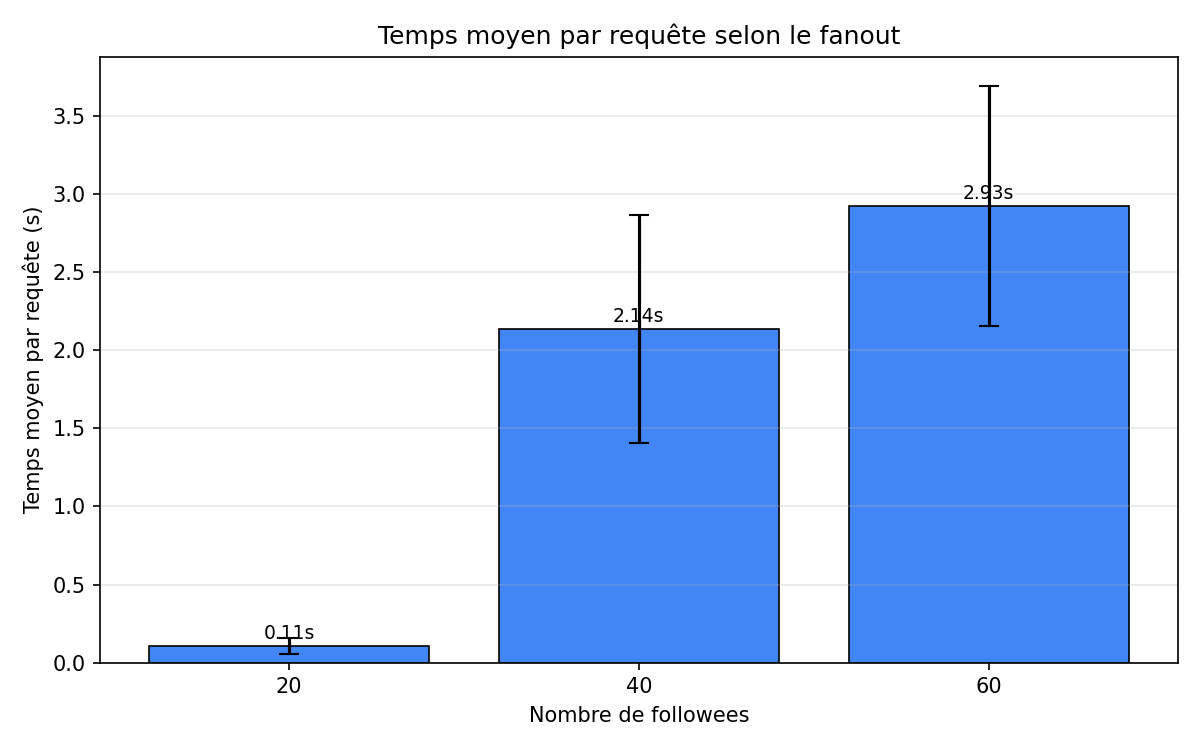

The file beside this chart, header and first rows:
PARAM, AVG_TIME, RUN, FAILED, NB_INSTANCES
20, 163.56007513586124ms, 1, 2, 26
20, 83.08211864115023ms, 2, 3, 61
20, 70.43393589549349ms, 3, 4, 61
40, 2980.2509562124287ms, 1, 6, 138
40, 1727.0013847950895ms, 2, 2, 138
40, 1702.4898194492741ms, 3, 3, 138
60, 3813.4351523505056ms, 1, 2, 138
60, 2529.4412453393156ms, 2, 12, 138
60, 2435.037413171862ms, 3, 20, 138
